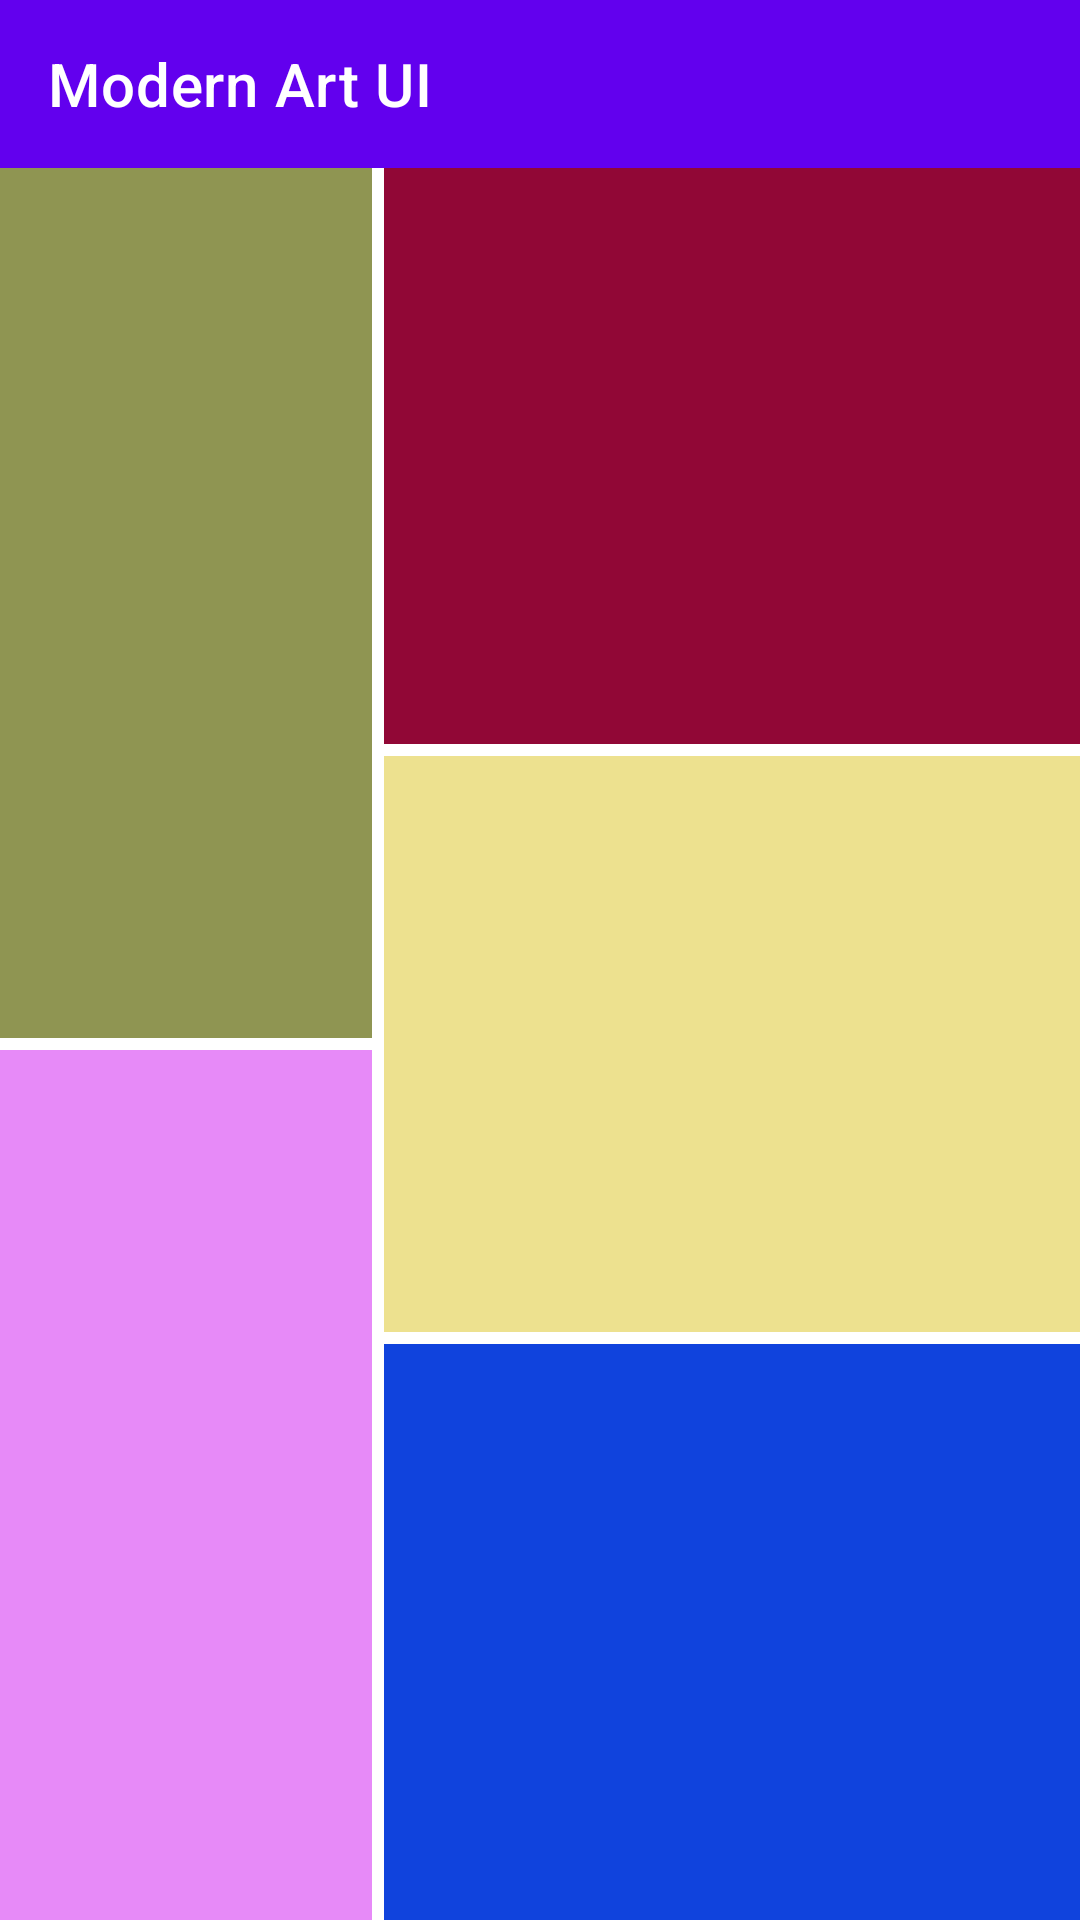

Here is an Android app screen rendered from its layout file. Give the layout XML and the strings, colors and styles it references.
<!-- AndroidManifest.xml: application theme Theme.ExercicioLayouts -->
<!-- res/layout/activity_exec02.xml -->
<?xml version="1.0" encoding="utf-8"?>
<LinearLayout xmlns:android="http://schemas.android.com/apk/res/android"
    xmlns:tools="http://schemas.android.com/tools"
    android:layout_width="match_parent"
    android:layout_height="match_parent"
    xmlns:app="http://schemas.android.com/apk/res-auto"
    tools:actionBarNavMode="standard"
    android:orientation="vertical"
    tools:context=".Exec02">

    <com.google.android.material.appbar.AppBarLayout
        android:layout_width="match_parent"
        android:layout_height="wrap_content">

        <androidx.appcompat.widget.Toolbar
            android:id="@+id/toolbar"
            app:title="Modern Art UI"
            android:layout_width="match_parent"
            android:layout_height="wrap_content"
            android:background="?attr/colorPrimary"
            android:minHeight="?attr/actionBarSize"
            android:theme="?attr/actionBarTheme"
            tools:layout_editor_absoluteX="0dp"
            tools:layout_editor_absoluteY="0dp" />

    </com.google.android.material.appbar.AppBarLayout>

    <LinearLayout
        android:layout_width="match_parent"
        android:layout_height="match_parent">

        <LinearLayout
            android:layout_width="wrap_content"
            android:layout_height="match_parent"
            android:layout_weight="1"
            android:orientation="vertical">

            <TextView
                android:layout_width="match_parent"
                android:layout_height="wrap_content"
                android:layout_weight="1"
                android:layout_marginBottom="2dp"
                android:layout_marginRight="2dp"
                android:background="#8F9552"
                android:padding="20dp"
                android:textColor="@android:color/black"
                android:textSize="36sp"/>

            <TextView
                android:layout_width="match_parent"
                android:layout_height="wrap_content"
                android:layout_weight="1"
                android:layout_marginTop="2dp"
                android:layout_marginRight="2dp"
                android:background="#E78AF8"
                android:padding="20dp"
                android:textColor="@android:color/black"
                android:textSize="36sp"/>

        </LinearLayout>

        <LinearLayout
            android:layout_width="150dp"
            android:layout_height="match_parent"
            android:layout_weight="1"
            android:orientation="vertical">

            <TextView
                android:layout_width="match_parent"
                android:layout_height="wrap_content"
                android:layout_weight="1"
                android:layout_marginLeft="2dp"
                android:layout_marginBottom="2dp"
                android:background="#910736"
                android:padding="20dp"
                android:textColor="@android:color/black"
                android:textSize="36sp"/>

            <TextView
                android:layout_width="match_parent"
                android:layout_height="wrap_content"
                android:layout_marginTop="2dp"
                android:layout_marginBottom="2dp"
                android:layout_marginLeft="2dp"
                android:layout_weight="1"
                android:background="#EDE18F"
                android:padding="20dp"
                android:textColor="@android:color/black"
                android:textSize="36sp"/>

            <TextView
                android:layout_width="match_parent"
                android:layout_height="wrap_content"
                android:layout_weight="1"
                android:background="#1043DD"
                android:padding="20dp"
                android:layout_marginTop="2dp"
                android:layout_marginLeft="2dp"
                android:textColor="@android:color/black"
                android:textSize="36sp"/>

        </LinearLayout>

    </LinearLayout>




</LinearLayout>
<!-- resources referenced by this layout -->
<resources>
  <style name="Theme.ExercicioLayouts" parent="Theme.MaterialComponents.DayNight.DarkActionBar">
          
          <item name="colorPrimary">@color/purple_500</item>
          <item name="colorPrimaryVariant">@color/purple_700</item>
          <item name="colorOnPrimary">@color/white</item>
          
          <item name="colorSecondary">@color/teal_200</item>
          <item name="colorSecondaryVariant">@color/teal_700</item>
          <item name="colorOnSecondary">@color/black</item>
          
          <item name="android:statusBarColor" tools:targetApi="l">?attr/colorPrimaryVariant</item>
          
      </style>
  <!-- not gathered from this repository: default colours our renderer supplied (Android Studio template values) -->
  <color name="purple_500">#FF6200EE</color>
  <color name="purple_700">#FF3700B3</color>
  <color name="teal_200">#FF03DAC5</color>
  <color name="teal_700">#FF018786</color>
  <color name="black">#FF000000</color>
  <color name="white">#FFFFFFFF</color>
</resources>
